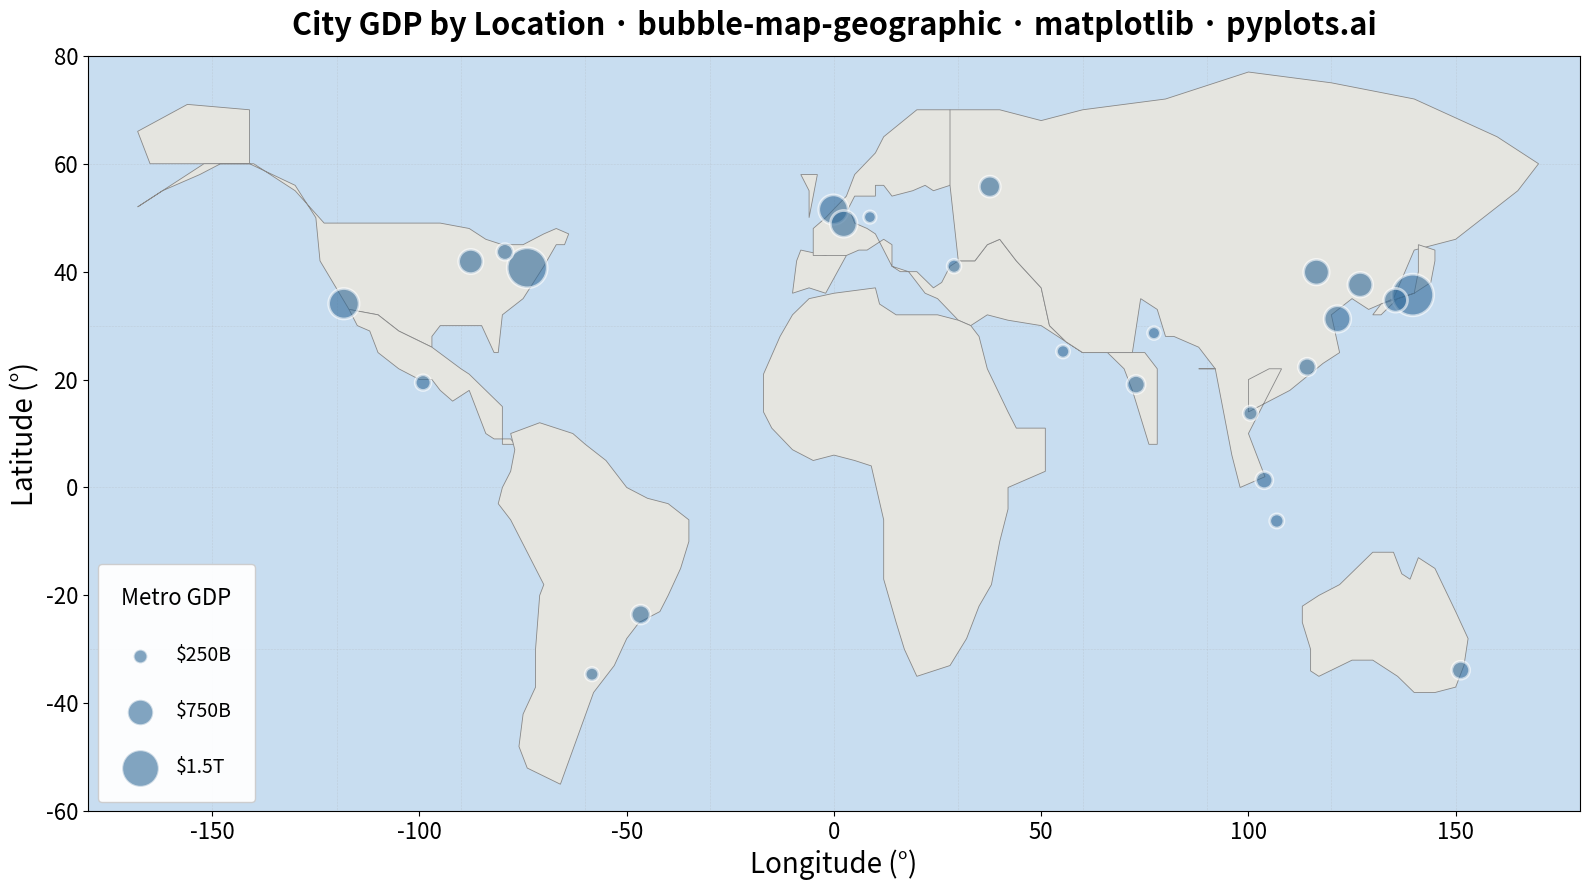

Write Python code to recreate this figure.
"""pyplots.ai
bubble-map-geographic: Bubble Map with Sized Geographic Markers
Library: matplotlib | Python 3.13
Quality: pending | Created: 2026-01-10
"""

import matplotlib.pyplot as plt
import numpy as np


# Data - Major world cities with GDP (in billion USD) as primary value for bubble size
np.random.seed(42)

cities = {
    "Tokyo": (35.6762, 139.6503, 1920),
    "New York": (40.7128, -74.0060, 1775),
    "Los Angeles": (34.0522, -118.2437, 1050),
    "London": (51.5074, -0.1278, 980),
    "Paris": (48.8566, 2.3522, 815),
    "Shanghai": (31.2304, 121.4737, 810),
    "Beijing": (39.9042, 116.4074, 750),
    "Seoul": (37.5665, 126.9780, 710),
    "Chicago": (41.8781, -87.6298, 680),
    "Osaka": (34.6937, 135.5023, 650),
    "Mumbai": (19.0760, 72.8777, 400),
    "São Paulo": (-23.5505, -46.6333, 430),
    "Moscow": (55.7558, 37.6173, 520),
    "Sydney": (-33.8688, 151.2093, 390),
    "Hong Kong": (22.3193, 114.1694, 380),
    "Singapore": (1.3521, 103.8198, 360),
    "Toronto": (43.6532, -79.3832, 340),
    "Mexico City": (19.4326, -99.1332, 310),
    "Bangkok": (13.7563, 100.5018, 270),
    "Jakarta": (-6.2088, 106.8456, 260),
    "Istanbul": (41.0082, 28.9784, 250),
    "Buenos Aires": (-34.6037, -58.3816, 240),
    "Dubai": (25.2048, 55.2708, 230),
    "Delhi": (28.6139, 77.2090, 220),
    "Frankfurt": (50.1109, 8.6821, 210),
}

# Extract data
names = list(cities.keys())
lats = np.array([cities[c][0] for c in names])
lons = np.array([cities[c][1] for c in names])
gdp = np.array([cities[c][2] for c in names])

# Scale bubble area proportionally to GDP (area = k * value)
# Using sqrt scaling for area-proportional perception
min_size = 80
max_size = 900
sizes = min_size + (gdp - gdp.min()) / (gdp.max() - gdp.min()) * (max_size - min_size)

# Simplified world map coastlines
continents = [
    # Alaska
    [(-168, 66), (-165, 60), (-141, 60), (-141, 70), (-156, 71), (-168, 66)],
    # North America main
    [
        (-168, 52),
        (-162, 55),
        (-152, 60),
        (-141, 60),
        (-130, 56),
        (-125, 50),
        (-124, 42),
        (-117, 33),
        (-110, 32),
        (-105, 29),
        (-97, 26),
        (-97, 28),
        (-95, 30),
        (-90, 30),
        (-85, 30),
        (-82, 25),
        (-81, 25),
        (-80, 32),
        (-75, 35),
        (-70, 41),
        (-67, 45),
        (-65, 45),
        (-64, 47),
        (-67, 48),
        (-70, 47),
        (-75, 45),
        (-80, 45),
        (-84, 46),
        (-88, 48),
        (-95, 49),
        (-102, 49),
        (-120, 49),
        (-123, 49),
        (-130, 55),
        (-140, 60),
        (-148, 60),
        (-153, 58),
        (-162, 55),
        (-168, 52),
    ],
    # Mexico + Central America
    [
        (-117, 33),
        (-115, 30),
        (-112, 29),
        (-110, 25),
        (-105, 22),
        (-100, 20),
        (-97, 20),
        (-95, 18),
        (-92, 16),
        (-88, 18),
        (-87, 16),
        (-84, 10),
        (-82, 9),
        (-78, 9),
        (-77, 8),
        (-80, 8),
        (-80, 15),
        (-88, 21),
        (-90, 22),
        (-97, 26),
        (-105, 29),
        (-110, 32),
        (-117, 33),
    ],
    # South America
    [
        (-78, 10),
        (-71, 12),
        (-67, 11),
        (-63, 10),
        (-60, 8),
        (-55, 5),
        (-50, 0),
        (-45, -2),
        (-40, -3),
        (-35, -6),
        (-35, -10),
        (-37, -15),
        (-40, -20),
        (-42, -23),
        (-47, -25),
        (-50, -28),
        (-53, -33),
        (-58, -38),
        (-66, -55),
        (-74, -52),
        (-76, -48),
        (-75, -42),
        (-72, -37),
        (-72, -30),
        (-71, -20),
        (-70, -18),
        (-78, -6),
        (-81, -3),
        (-80, 0),
        (-78, 3),
        (-77, 7),
        (-78, 10),
    ],
    # Iberian Peninsula
    [(-10, 36), (-6, 37), (-2, 36), (3, 43), (0, 44), (-2, 43), (-8, 44), (-9, 42), (-10, 36)],
    # UK
    [(-6, 50), (-5, 54), (-4, 58), (-8, 58), (-6, 55), (-6, 50)],
    # European mainland
    [
        (-5, 43),
        (0, 43),
        (3, 43),
        (6, 44),
        (8, 44),
        (12, 46),
        (14, 45),
        (14, 41),
        (16, 40),
        (20, 40),
        (24, 37),
        (26, 38),
        (28, 41),
        (30, 42),
        (32, 42),
        (34, 42),
        (37, 45),
        (40, 46),
        (44, 42),
        (50, 37),
        (52, 30),
        (56, 27),
        (60, 25),
        (70, 25),
        (75, 25),
        (78, 22),
        (78, 8),
        (76, 8),
        (72, 18),
        (70, 22),
        (66, 25),
        (60, 25),
        (56, 27),
        (50, 30),
        (42, 31),
        (37, 32),
        (33, 30),
        (30, 31),
        (25, 35),
        (22, 36),
        (18, 40),
        (14, 41),
        (12, 44),
        (10, 47),
        (8, 48),
        (5, 49),
        (4, 51),
        (3, 51),
        (5, 54),
        (10, 54),
        (10, 56),
        (12, 56),
        (14, 54),
        (19, 55),
        (22, 56),
        (24, 55),
        (28, 56),
        (30, 60),
        (32, 65),
        (28, 70),
        (20, 70),
        (12, 65),
        (10, 62),
        (5, 58),
        (3, 54),
        (-2, 50),
        (-5, 48),
        (-5, 43),
    ],
    # Africa
    [
        (-17, 14),
        (-17, 21),
        (-13, 28),
        (-10, 32),
        (-6, 35),
        (0, 36),
        (10, 37),
        (11, 34),
        (15, 32),
        (20, 32),
        (25, 32),
        (30, 31),
        (33, 30),
        (35, 28),
        (37, 22),
        (42, 14),
        (44, 11),
        (51, 11),
        (51, 3),
        (42, 0),
        (42, -4),
        (40, -10),
        (38, -18),
        (35, -22),
        (32, -28),
        (28, -33),
        (20, -35),
        (17, -30),
        (15, -25),
        (12, -17),
        (12, -6),
        (9, 4),
        (5, 5),
        (0, 6),
        (-5, 5),
        (-10, 7),
        (-15, 11),
        (-17, 14),
    ],
    # Asia main
    [
        (28, 70),
        (40, 70),
        (50, 68),
        (60, 70),
        (80, 72),
        (100, 77),
        (120, 75),
        (140, 72),
        (160, 65),
        (170, 60),
        (165, 55),
        (160, 52),
        (150, 46),
        (140, 44),
        (135, 35),
        (129, 33),
        (125, 35),
        (120, 32),
        (122, 25),
        (118, 23),
        (110, 18),
        (105, 16),
        (100, 14),
        (100, 20),
        (105, 22),
        (108, 22),
        (100, 10),
        (104, 2),
        (98, 0),
        (96, 6),
        (92, 22),
        (88, 22),
        (92, 22),
        (88, 26),
        (82, 28),
        (80, 28),
        (78, 33),
        (74, 35),
        (72, 25),
        (66, 25),
        (60, 25),
        (56, 27),
        (52, 30),
        (50, 37),
        (44, 42),
        (40, 46),
        (37, 45),
        (34, 42),
        (32, 42),
        (30, 42),
        (28, 56),
        (28, 70),
    ],
    # Japan
    [
        (130, 32),
        (132, 34),
        (136, 35),
        (140, 36),
        (141, 40),
        (141, 45),
        (145, 44),
        (145, 42),
        (144, 38),
        (140, 36),
        (136, 35),
        (132, 32),
        (130, 32),
    ],
    # Australia
    [
        (113, -22),
        (115, -21),
        (117, -20),
        (122, -18),
        (130, -12),
        (135, -12),
        (137, -16),
        (139, -17),
        (141, -13),
        (145, -15),
        (150, -23),
        (153, -28),
        (152, -33),
        (150, -37),
        (145, -38),
        (140, -38),
        (136, -35),
        (130, -32),
        (125, -32),
        (117, -35),
        (115, -34),
        (115, -30),
        (113, -25),
        (113, -22),
    ],
]

# Create figure
fig, ax = plt.subplots(figsize=(16, 9))

# Set background color (ocean)
ax.set_facecolor("#C8DDF0")

# Draw continents
for continent in continents:
    poly = plt.Polygon(continent, facecolor="#E5E5E0", edgecolor="#888888", linewidth=0.6, zorder=1)
    ax.add_patch(poly)

# Add graticule (grid lines)
for lat in range(-60, 90, 30):
    ax.axhline(y=lat, color="#AAAAAA", linewidth=0.4, linestyle=":", alpha=0.6, zorder=0)
for lon in range(-150, 181, 30):
    ax.axvline(x=lon, color="#AAAAAA", linewidth=0.4, linestyle=":", alpha=0.6, zorder=0)

# Plot bubbles - using Python Blue with transparency for overlap handling
scatter = ax.scatter(lons, lats, s=sizes, c="#306998", alpha=0.6, edgecolors="white", linewidths=2, zorder=5)

# Set axis limits
ax.set_xlim(-180, 180)
ax.set_ylim(-60, 80)

# Labels
ax.set_xlabel("Longitude (°)", fontsize=20)
ax.set_ylabel("Latitude (°)", fontsize=20)
ax.set_title(
    "City GDP by Location · bubble-map-geographic · matplotlib · pyplots.ai", fontsize=22, fontweight="bold", pad=15
)
ax.tick_params(axis="both", labelsize=16)

# Create size legend showing GDP values
# Use reference values that map to the actual size scale
gdp_values = [250, 750, 1500]
legend_sizes = [min_size + (v - gdp.min()) / (gdp.max() - gdp.min()) * (max_size - min_size) for v in gdp_values]
size_labels = ["$250B", "$750B", "$1.5T"]

size_handles = []
for sz, label in zip(legend_sizes, size_labels, strict=True):
    handle = ax.scatter([], [], s=sz, c="#306998", alpha=0.6, edgecolors="white", linewidths=1.5, label=label)
    size_handles.append(handle)

ax.legend(
    handles=size_handles,
    title="Metro GDP",
    loc="lower left",
    fontsize=14,
    title_fontsize=16,
    framealpha=0.95,
    edgecolor="#CCCCCC",
    fancybox=True,
    labelspacing=1.8,
    borderpad=1.2,
)

plt.tight_layout()
plt.savefig("plot.png", dpi=300, bbox_inches="tight", facecolor="white")
